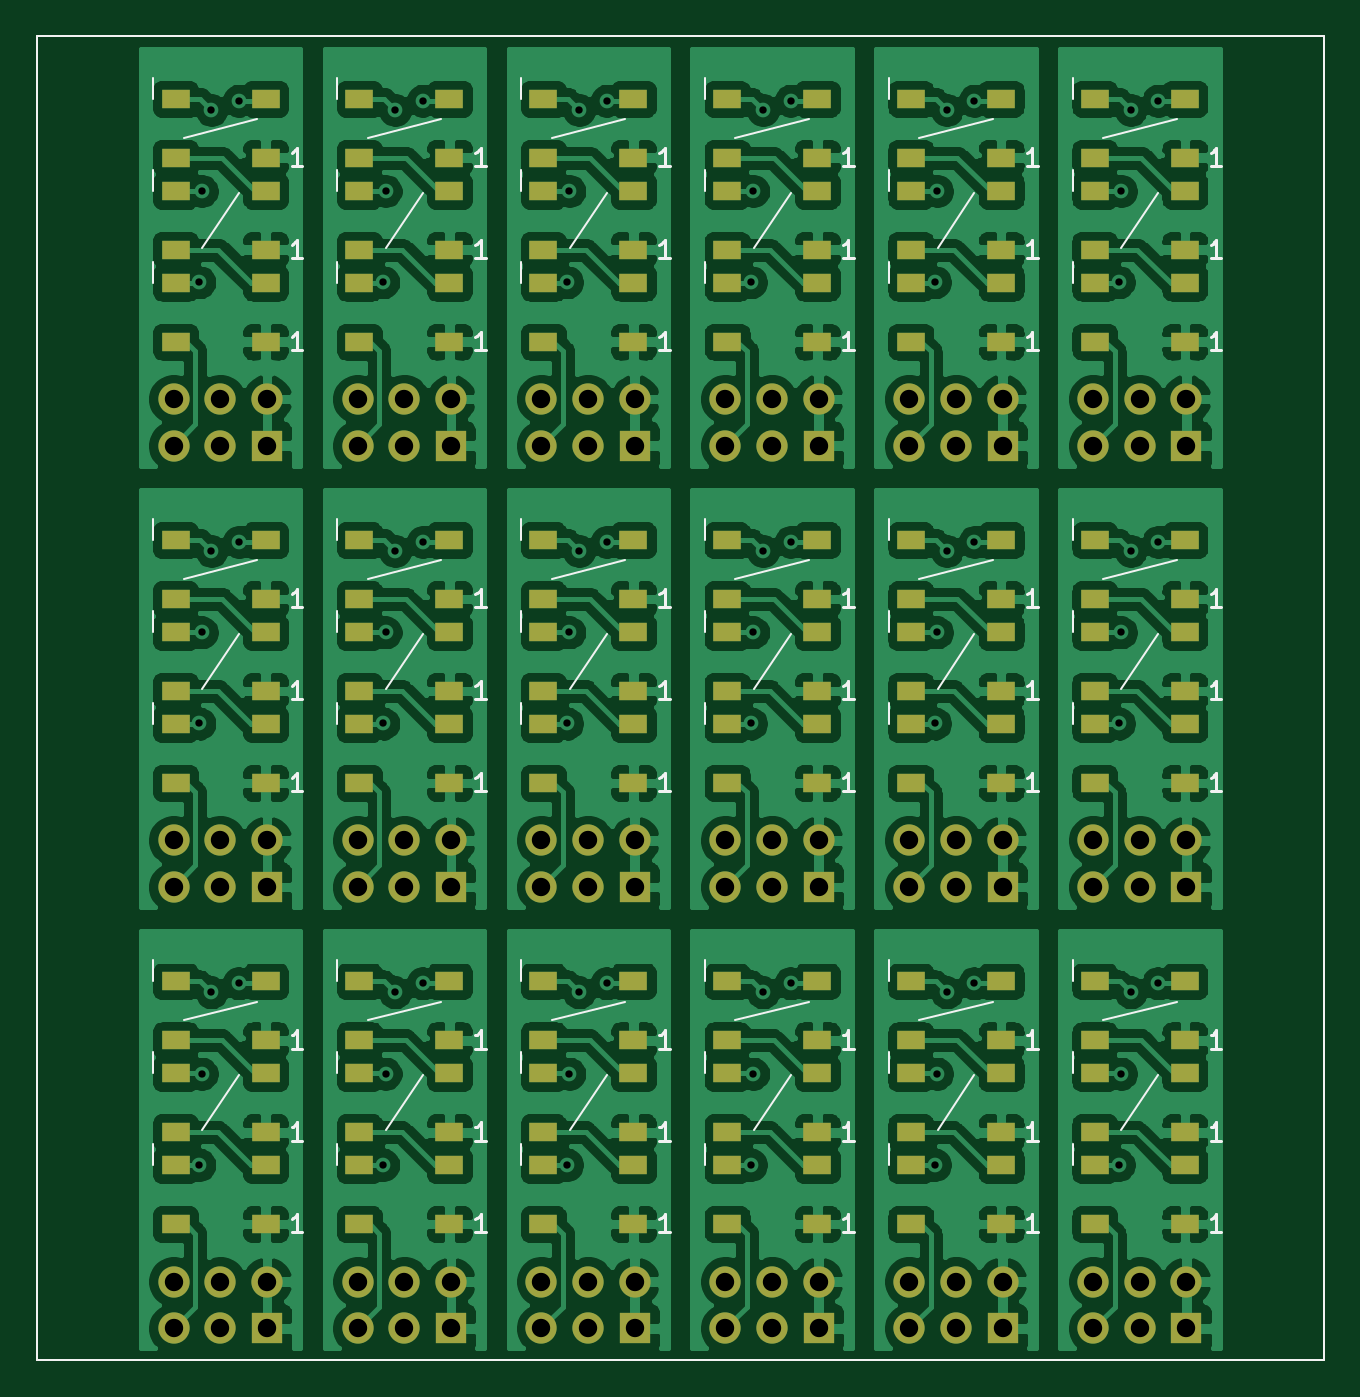
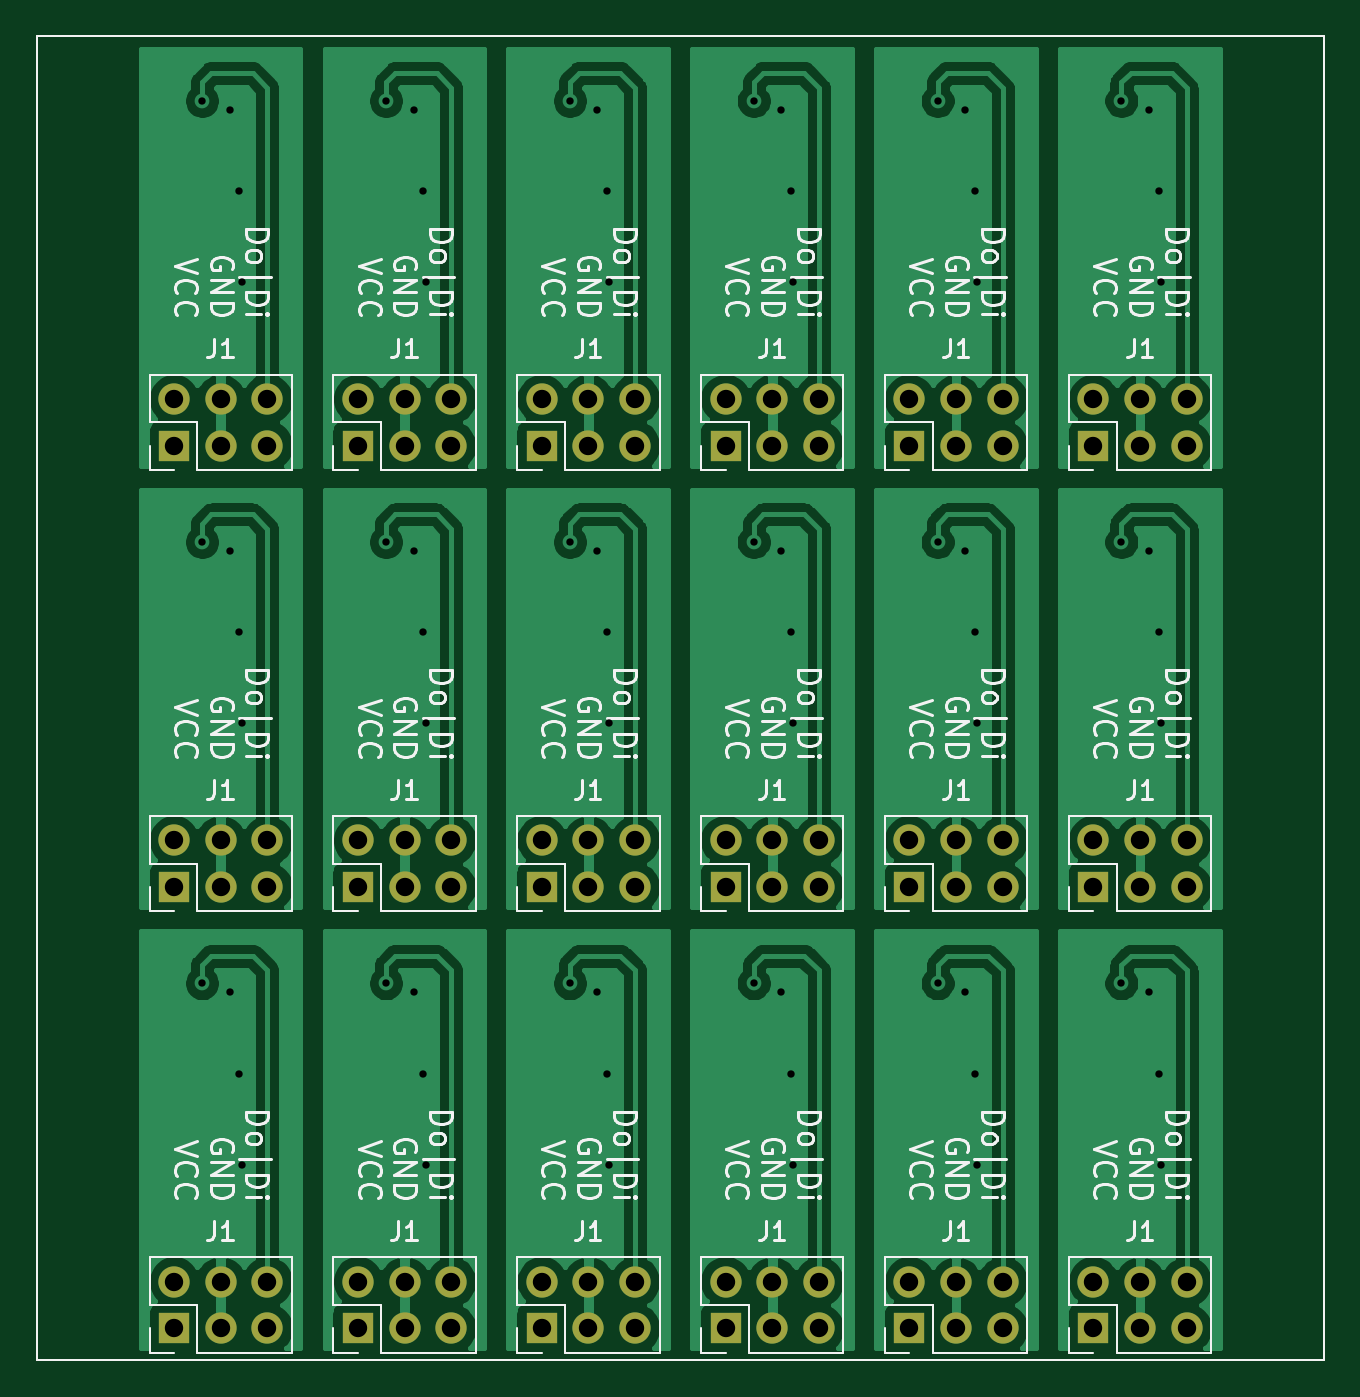
Circuit board: 10 layer files. Board 70.0 x 72.0 mm.
- bottom_copper: IndicatorLeds-CuBottom.gbr (157360 bytes)
- top_copper: IndicatorLeds-CuTop.gbr (552340 bytes)
- outline: IndicatorLeds-EdgeCuts.gbr (836 bytes)
- bottom_mask: IndicatorLeds-MaskBottom.gbr (4278 bytes)
- top_mask: IndicatorLeds-MaskTop.gbr (11254 bytes)
- paste: IndicatorLeds-PasteBottom.gbr (869 bytes)
- paste: IndicatorLeds-PasteTop.gbr (7760 bytes)
- bottom_silk: IndicatorLeds-SilkBottom.gbr (67572 bytes)
- top_silk: IndicatorLeds-SilkTop.gbr (16449 bytes)
- drill: IndicatorLeds.drl (3139 bytes)

=== bottom_copper: IndicatorLeds-CuBottom.gbr (157360 bytes, source omitted) ===
=== top_copper: IndicatorLeds-CuTop.gbr (552340 bytes, source omitted) ===
=== outline: IndicatorLeds-EdgeCuts.gbr ===
G04 #@! TF.GenerationSoftware,KiCad,Pcbnew,5.1.10-88a1d61d58~90~ubuntu21.04.1*
G04 #@! TF.CreationDate,2021-10-01T11:59:45+02:00*
G04 #@! TF.ProjectId,IndicatorLeds,496e6469-6361-4746-9f72-4c6564732e6b,rev?*
G04 #@! TF.SameCoordinates,Original*
G04 #@! TF.FileFunction,Profile,NP*
%FSLAX46Y46*%
G04 Gerber Fmt 4.6, Leading zero omitted, Abs format (unit mm)*
G04 Created by KiCad (PCBNEW 5.1.10-88a1d61d58~90~ubuntu21.04.1) date 2021-10-01 11:59:45*
%MOMM*%
%LPD*%
G01*
G04 APERTURE LIST*
G04 #@! TA.AperFunction,Profile*
%ADD10C,0.100000*%
G04 #@! TD*
G04 APERTURE END LIST*
D10*
X45000000Y-49999000D02*
X110000000Y-49999000D01*
X45000000Y-122001000D02*
X45000000Y-49999000D01*
X115001000Y-122001000D02*
X45000000Y-122001000D01*
X115001000Y-49999000D02*
X115001000Y-122001000D01*
X110000000Y-49999000D02*
X115001000Y-49999000D01*
M02*

=== bottom_mask: IndicatorLeds-MaskBottom.gbr ===
G04 #@! TF.GenerationSoftware,KiCad,Pcbnew,5.1.10-88a1d61d58~90~ubuntu21.04.1*
G04 #@! TF.CreationDate,2021-10-01T11:59:45+02:00*
G04 #@! TF.ProjectId,IndicatorLeds,496e6469-6361-4746-9f72-4c6564732e6b,rev?*
G04 #@! TF.SameCoordinates,Original*
G04 #@! TF.FileFunction,Soldermask,Bot*
G04 #@! TF.FilePolarity,Negative*
%FSLAX46Y46*%
G04 Gerber Fmt 4.6, Leading zero omitted, Abs format (unit mm)*
G04 Created by KiCad (PCBNEW 5.1.10-88a1d61d58~90~ubuntu21.04.1) date 2021-10-01 11:59:45*
%MOMM*%
%LPD*%
G01*
G04 APERTURE LIST*
G04 #@! TA.AperFunction,Profile*
%ADD10C,0.100000*%
G04 #@! TD*
%ADD11R,1.700000X1.700000*%
%ADD12O,1.700000X1.700000*%
G04 APERTURE END LIST*
D10*
X45000000Y-49999000D02*
X110000000Y-49999000D01*
X45000000Y-122001000D02*
X45000000Y-49999000D01*
X115001000Y-122001000D02*
X45000000Y-122001000D01*
X115001000Y-49999000D02*
X115001000Y-122001000D01*
X110000000Y-49999000D02*
X115001000Y-49999000D01*
D11*
G04 #@! TO.C,J1*
X107529026Y-120261011D03*
D12*
X107529026Y-117721011D03*
X104989026Y-120261011D03*
X104989026Y-117721011D03*
X102449026Y-120261011D03*
X102449026Y-117721011D03*
G04 #@! TD*
D11*
G04 #@! TO.C,J1*
X97529021Y-120261011D03*
D12*
X97529021Y-117721011D03*
X94989021Y-120261011D03*
X94989021Y-117721011D03*
X92449021Y-120261011D03*
X92449021Y-117721011D03*
G04 #@! TD*
D11*
G04 #@! TO.C,J1*
X87529016Y-120261011D03*
D12*
X87529016Y-117721011D03*
X84989016Y-120261011D03*
X84989016Y-117721011D03*
X82449016Y-120261011D03*
X82449016Y-117721011D03*
G04 #@! TD*
D11*
G04 #@! TO.C,J1*
X77529011Y-120261011D03*
D12*
X77529011Y-117721011D03*
X74989011Y-120261011D03*
X74989011Y-117721011D03*
X72449011Y-120261011D03*
X72449011Y-117721011D03*
G04 #@! TD*
D11*
G04 #@! TO.C,J1*
X67529006Y-120261011D03*
D12*
X67529006Y-117721011D03*
X64989006Y-120261011D03*
X64989006Y-117721011D03*
X62449006Y-120261011D03*
X62449006Y-117721011D03*
G04 #@! TD*
D11*
G04 #@! TO.C,J1*
X57529001Y-120261011D03*
D12*
X57529001Y-117721011D03*
X54989001Y-120261011D03*
X54989001Y-117721011D03*
X52449001Y-120261011D03*
X52449001Y-117721011D03*
G04 #@! TD*
D11*
G04 #@! TO.C,J1*
X107529026Y-96261006D03*
D12*
X107529026Y-93721006D03*
X104989026Y-96261006D03*
X104989026Y-93721006D03*
X102449026Y-96261006D03*
X102449026Y-93721006D03*
G04 #@! TD*
D11*
G04 #@! TO.C,J1*
X97529021Y-96261006D03*
D12*
X97529021Y-93721006D03*
X94989021Y-96261006D03*
X94989021Y-93721006D03*
X92449021Y-96261006D03*
X92449021Y-93721006D03*
G04 #@! TD*
D11*
G04 #@! TO.C,J1*
X87529016Y-96261006D03*
D12*
X87529016Y-93721006D03*
X84989016Y-96261006D03*
X84989016Y-93721006D03*
X82449016Y-96261006D03*
X82449016Y-93721006D03*
G04 #@! TD*
D11*
G04 #@! TO.C,J1*
X77529011Y-96261006D03*
D12*
X77529011Y-93721006D03*
X74989011Y-96261006D03*
X74989011Y-93721006D03*
X72449011Y-96261006D03*
X72449011Y-93721006D03*
G04 #@! TD*
D11*
G04 #@! TO.C,J1*
X67529006Y-96261006D03*
D12*
X67529006Y-93721006D03*
X64989006Y-96261006D03*
X64989006Y-93721006D03*
X62449006Y-96261006D03*
X62449006Y-93721006D03*
G04 #@! TD*
D11*
G04 #@! TO.C,J1*
X57529001Y-96261006D03*
D12*
X57529001Y-93721006D03*
X54989001Y-96261006D03*
X54989001Y-93721006D03*
X52449001Y-96261006D03*
X52449001Y-93721006D03*
G04 #@! TD*
D11*
G04 #@! TO.C,J1*
X107529026Y-72261001D03*
D12*
X107529026Y-69721001D03*
X104989026Y-72261001D03*
X104989026Y-69721001D03*
X102449026Y-72261001D03*
X102449026Y-69721001D03*
G04 #@! TD*
D11*
G04 #@! TO.C,J1*
X97529021Y-72261001D03*
D12*
X97529021Y-69721001D03*
X94989021Y-72261001D03*
X94989021Y-69721001D03*
X92449021Y-72261001D03*
X92449021Y-69721001D03*
G04 #@! TD*
D11*
G04 #@! TO.C,J1*
X87529016Y-72261001D03*
D12*
X87529016Y-69721001D03*
X84989016Y-72261001D03*
X84989016Y-69721001D03*
X82449016Y-72261001D03*
X82449016Y-69721001D03*
G04 #@! TD*
D11*
G04 #@! TO.C,J1*
X77529011Y-72261001D03*
D12*
X77529011Y-69721001D03*
X74989011Y-72261001D03*
X74989011Y-69721001D03*
X72449011Y-72261001D03*
X72449011Y-69721001D03*
G04 #@! TD*
D11*
G04 #@! TO.C,J1*
X67529006Y-72261001D03*
D12*
X67529006Y-69721001D03*
X64989006Y-72261001D03*
X64989006Y-69721001D03*
X62449006Y-72261001D03*
X62449006Y-69721001D03*
G04 #@! TD*
D11*
G04 #@! TO.C,J1*
X57529001Y-72261001D03*
D12*
X57529001Y-69721001D03*
X54989001Y-72261001D03*
X54989001Y-69721001D03*
X52449001Y-72261001D03*
X52449001Y-69721001D03*
G04 #@! TD*
M02*

=== top_mask: IndicatorLeds-MaskTop.gbr (11254 bytes, source omitted) ===
=== paste: IndicatorLeds-PasteBottom.gbr ===
G04 #@! TF.GenerationSoftware,KiCad,Pcbnew,5.1.10-88a1d61d58~90~ubuntu21.04.1*
G04 #@! TF.CreationDate,2021-10-01T11:59:45+02:00*
G04 #@! TF.ProjectId,IndicatorLeds,496e6469-6361-4746-9f72-4c6564732e6b,rev?*
G04 #@! TF.SameCoordinates,Original*
G04 #@! TF.FileFunction,Paste,Bot*
G04 #@! TF.FilePolarity,Positive*
%FSLAX46Y46*%
G04 Gerber Fmt 4.6, Leading zero omitted, Abs format (unit mm)*
G04 Created by KiCad (PCBNEW 5.1.10-88a1d61d58~90~ubuntu21.04.1) date 2021-10-01 11:59:45*
%MOMM*%
%LPD*%
G01*
G04 APERTURE LIST*
G04 #@! TA.AperFunction,Profile*
%ADD10C,0.100000*%
G04 #@! TD*
G04 APERTURE END LIST*
D10*
X45000000Y-49999000D02*
X110000000Y-49999000D01*
X45000000Y-122001000D02*
X45000000Y-49999000D01*
X115001000Y-122001000D02*
X45000000Y-122001000D01*
X115001000Y-49999000D02*
X115001000Y-122001000D01*
X110000000Y-49999000D02*
X115001000Y-49999000D01*
M02*

=== paste: IndicatorLeds-PasteTop.gbr (7760 bytes, source omitted) ===
=== bottom_silk: IndicatorLeds-SilkBottom.gbr (67572 bytes, source omitted) ===
=== top_silk: IndicatorLeds-SilkTop.gbr (16449 bytes, source omitted) ===
=== drill: IndicatorLeds.drl ===
M48
; DRILL file {KiCad 5.1.10-88a1d61d58~90~ubuntu21.04.1} date Fri Oct  1 11:59:45 2021
; FORMAT={-:-/ absolute / metric / decimal}
; #@! TF.CreationDate,2021-10-01T11:59:45+02:00
; #@! TF.GenerationSoftware,Kicad,Pcbnew,5.1.10-88a1d61d58~90~ubuntu21.04.1
FMAT,2
METRIC
T1C0.400
T2C1.000
%
G90
G05
T1
X53.846Y-63.371
X53.846Y-87.371
X53.846Y-111.371
X53.973Y-58.418
X53.973Y-82.418
X53.973Y-106.418
X54.5Y-54.0
X54.5Y-78.0
X54.5Y-102.0
X56.0Y-53.5
X56.0Y-77.5
X56.0Y-101.5
X63.846Y-63.371
X63.846Y-87.371
X63.846Y-111.371
X63.973Y-58.418
X63.973Y-82.418
X63.973Y-106.418
X64.5Y-54.0
X64.5Y-78.0
X64.5Y-102.0
X66.0Y-53.5
X66.0Y-77.5
X66.0Y-101.5
X73.846Y-63.371
X73.846Y-87.371
X73.846Y-111.371
X73.973Y-58.418
X73.973Y-82.418
X73.973Y-106.418
X74.5Y-54.0
X74.5Y-78.0
X74.5Y-102.0
X76.0Y-53.5
X76.0Y-77.5
X76.0Y-101.5
X83.846Y-63.371
X83.846Y-87.371
X83.846Y-111.371
X83.973Y-58.418
X83.973Y-82.418
X83.973Y-106.418
X84.5Y-54.0
X84.5Y-78.0
X84.5Y-102.0
X86.0Y-53.5
X86.0Y-77.5
X86.0Y-101.5
X93.846Y-63.371
X93.846Y-87.371
X93.846Y-111.371
X93.973Y-58.418
X93.973Y-82.418
X93.973Y-106.418
X94.5Y-54.0
X94.5Y-78.0
X94.5Y-102.0
X96.0Y-53.5
X96.0Y-77.5
X96.0Y-101.5
X103.846Y-63.371
X103.846Y-87.371
X103.846Y-111.371
X103.973Y-58.418
X103.973Y-82.418
X103.973Y-106.418
X104.5Y-54.0
X104.5Y-78.0
X104.5Y-102.0
X106.0Y-53.5
X106.0Y-77.5
X106.0Y-101.5
T2
X52.449Y-69.721
X52.449Y-72.261
X52.449Y-93.721
X52.449Y-96.261
X52.449Y-117.721
X52.449Y-120.261
X54.989Y-69.721
X54.989Y-72.261
X54.989Y-93.721
X54.989Y-96.261
X54.989Y-117.721
X54.989Y-120.261
X57.529Y-69.721
X57.529Y-72.261
X57.529Y-93.721
X57.529Y-96.261
X57.529Y-117.721
X57.529Y-120.261
X62.449Y-69.721
X62.449Y-72.261
X62.449Y-93.721
X62.449Y-96.261
X62.449Y-117.721
X62.449Y-120.261
X64.989Y-69.721
X64.989Y-72.261
X64.989Y-93.721
X64.989Y-96.261
X64.989Y-117.721
X64.989Y-120.261
X67.529Y-69.721
X67.529Y-72.261
X67.529Y-93.721
X67.529Y-96.261
X67.529Y-117.721
X67.529Y-120.261
X72.449Y-69.721
X72.449Y-72.261
X72.449Y-93.721
X72.449Y-96.261
X72.449Y-117.721
X72.449Y-120.261
X74.989Y-69.721
X74.989Y-72.261
X74.989Y-93.721
X74.989Y-96.261
X74.989Y-117.721
X74.989Y-120.261
X77.529Y-69.721
X77.529Y-72.261
X77.529Y-93.721
X77.529Y-96.261
X77.529Y-117.721
X77.529Y-120.261
X82.449Y-69.721
X82.449Y-72.261
X82.449Y-93.721
X82.449Y-96.261
X82.449Y-117.721
X82.449Y-120.261
X84.989Y-69.721
X84.989Y-72.261
X84.989Y-93.721
X84.989Y-96.261
X84.989Y-117.721
X84.989Y-120.261
X87.529Y-69.721
X87.529Y-72.261
X87.529Y-93.721
X87.529Y-96.261
X87.529Y-117.721
X87.529Y-120.261
X92.449Y-69.721
X92.449Y-72.261
X92.449Y-93.721
X92.449Y-96.261
X92.449Y-117.721
X92.449Y-120.261
X94.989Y-69.721
X94.989Y-72.261
X94.989Y-93.721
X94.989Y-96.261
X94.989Y-117.721
X94.989Y-120.261
X97.529Y-69.721
X97.529Y-72.261
X97.529Y-93.721
X97.529Y-96.261
X97.529Y-117.721
X97.529Y-120.261
X102.449Y-69.721
X102.449Y-72.261
X102.449Y-93.721
X102.449Y-96.261
X102.449Y-117.721
X102.449Y-120.261
X104.989Y-69.721
X104.989Y-72.261
X104.989Y-93.721
X104.989Y-96.261
X104.989Y-117.721
X104.989Y-120.261
X107.529Y-69.721
X107.529Y-72.261
X107.529Y-93.721
X107.529Y-96.261
X107.529Y-117.721
X107.529Y-120.261
T0
M30

